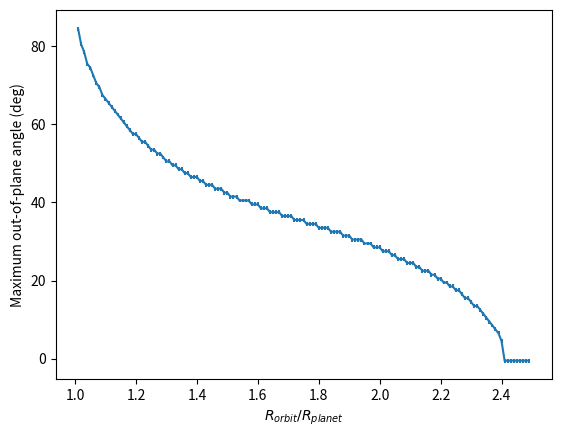

Here is the Python script that generated this plot:
# Author: Nathaniel Ruhl
# This script is used to visualize the horizon crossing and to plot psiMax against R_orbit/R_planet. In this script, we set R_planet = 1 so we can interpret R_orbit as the ratio.

# This produces an interesting plot, but I don't think it's completely correct

import numpy as np
import matplotlib.pyplot as plt

########## Global variables ###########
R_planet = 1.0
hc_type = "rising"   # or "setting"
h_unit = np.array([0, 0, 1])  # (aka we're alread in the perifocal frame)

# Although time doesn't really matter, we want to keep the relationship between variables the same
G = 1.0    # Nm^2/kg^2, Gravitational constant
M_planet = 1.0  # kg, mass of planet
########################################

# position of satelite in orbital model (or an interpolating function)

def rModel(t, R_orbit, T):
    omega = 2*np.pi/T
    if isinstance(t, np.ndarray):
        x = R_orbit*np.cos(omega*t)
        y = R_orbit*np.sin(omega*t)
        z = np.zeros_like(x)
        return np.column_stack((x, y, z))
    else:
        # t is a scalar
        x = R_orbit*np.cos(omega*t)
        y = R_orbit*np.sin(omega*t)
        z = 0.0
        return np.array([x, y, z])

# Function to project the source onto the plane of the orbit
def proj_on_orbit(r_source, h_unit):
    r_prime_source = r_source - h_unit * \
        np.dot(r_source, h_unit)   # project on orbit plane
    r_prime_source = r_prime_source / \
        np.linalg.norm(r_prime_source)  # normalize the vector
    return r_prime_source


# Function to minimize when identifying r0
# Below, some global variables relevant to function
# km, max distance along LOS to look for grazing (should be fully general)
n_max = 1.5
n_list = np.arange(0, n_max, 0.1)   # 0.001 km steps
n_column_vec = n_list.reshape((len(n_list), 1))
def fModel(t, s_unit, R_orbit, T):
    # define the los
    starArray = np.ones((len(n_list), 3)) * s_unit
    los = rModel(t, R_orbit, T) + n_column_vec * starArray
    p_mag = np.linalg.norm(los, axis=1)
    # Altitude of tangent point, km (this eqn is slightly different for allipsoid planet in which case R_planet is an array that depends on los polar angles)
    alt_tp = np.min(p_mag)
    return alt_tp - R_planet

# This function returns r0_hc for an arbitrary out-of-plane angle, psi (deg).
def find_r0hc(psi_deg, R_orbit, T):
    # Rotate the source position
    psi = np.deg2rad(psi_deg)   # radians
    R_x = np.array([[1, 0, 0],
                    [0, np.cos(psi), -np.sin(psi)],
                    [0, np.sin(psi), np.cos(psi)]])   # Principle rotation about x axis
    s1 = np.array([0, 1, 0])   # in-plane source on y-axis (of perifocal frame)

    s_unit = np.dot(R_x, s1)

    # Define r0_2d
    s_proj = proj_on_orbit(s_unit, h_unit)
    # Use the 2d formulas to guess where r0 may be
    if hc_type == "rising":
        g_unit_proj = np.cross(s_proj, h_unit)
    elif hc_type == "setting":
        g_unit_proj = np.cross(h_unit, s_proj)

    A_2d = np.sqrt(R_orbit ** 2 - R_planet ** 2)
    r0_2d = R_planet * g_unit_proj - A_2d * s_proj

    # list of errors from r0_2d
    t_orbit = np.arange(0, T, 0.1)
    dr = np.linalg.norm(rModel(t_orbit, R_orbit, T) - r0_2d, axis=1)
    t1_index = np.argmin(dr)
    t1 = t_orbit[t1_index]

    # Newton's method to minimize f(t)
    t = t1  # initial guess
    t_last = t1 - 1  # initial guess for secant method

    b_last = 2*R_orbit  # initialization to enter for loop
    graze_tolerance = 1e-2  # 10 m, altitude tolerance for identifying the graze point
    num_iter = 1
    while(abs(b_last) > graze_tolerance):
        b = fModel(t, s_unit, R_orbit, T)
        m = (fModel(t, s_unit, R_orbit, T) - fModel(t_last, s_unit, R_orbit, T))/(t-t_last)
        if b is np.nan or m is np.nan or abs(b_last) < abs(b):
            # b must be monotonically decreasing
            break
        delta = b/m
        b_last = b
        t_last = t
        t -= delta
        num_iter += 1

    # If we broke out of the loop, r0_hc must include a 'nan'
    if b is np.nan or m is np.nan or abs(b_last) < abs(b):
        r0_hc = np.array([np.nan, np.nan, np.nan])
    else:
        r0_hc = rModel(t, R_orbit, T)
    return r0_hc, s_unit, num_iter

# Function to calculate psi_max
def calc_psiMax(R_orbit, d_psi, T):

    psi_list = np.arange(0, 90 + d_psi, d_psi)
    for psi in psi_list:
        r0_hc, s_unit, num_iter = find_r0hc(psi, R_orbit, T)
        if np.isnan(r0_hc).any():
            psi_break = psi
            print(f"R_orbit/R_planet={R_orbit}")
            print(f'psi_break = {psi_break} deg with {num_iter} iterations')
            break
        else:
            continue
    
    # This becomes a problem when we're too far away from the planet
    if psi == 90:
        psi_break = np.nan
        psi_err = d_psi/2
        psi_max = psi_break - psi_err
    else:
        psi_err = d_psi/2
        psi_max = psi_break - psi_err
    return psi_max

# MAIN VISUALIZATION FUNCTION
def visualize_crossing(R_orbit=1.05):
    fig = plt.figure()
    ax = plt.axes(projection='3d')

    # Plot the orbit circle
    T=100
    t_orbit = np.arange(0, T, 0.1)
    orbit_vec = rModel(t_orbit, R_orbit, T)
    plt.title(f"{hc_type} horizon crossing at R_orbit/R_planet = {R_orbit}")
    ax.scatter3D(orbit_vec[:, 0], orbit_vec[:, 1], orbit_vec[:,2], s=1)

    psi_list = np.arange(0, 80, 10)
    for psi_deg in psi_list:
        r0_hc, s_unit, num_iter = find_r0hc(psi_deg, R_orbit)
        ax.quiver(*r0_hc, *s_unit, label=fr"$\psi$={psi_deg}$^\circ$")
    plt.legend()
    plt.show()
    return 0

# MAIN FUNCTION TO PLOT R_orbit/R_planet relationship
def plot_general_relationship(d_psi = 1):
    z_list = np.arange(R_planet+0.01, 2.5*R_planet, 0.01)  # dimensionless ratio
    psiMax_list = []  # deg
    psiErr_list = (d_psi/2)*np.ones_like(z_list)  # deg
    for z in z_list:
        T = np.sqrt(4*np.pi**2/(G*M_planet)) * z**3
        psiMax_list.append(calc_psiMax(z, d_psi, T))
    plt.errorbar(z_list, psiMax_list, yerr=psiErr_list)
    plt.ylabel("Maximum out-of-plane angle (deg)")
    plt.xlabel(r"$R_{orbit}/R_{planet}$")
    plt.show()
    return 0

if __name__ == '__main__':
    # visualize_crossing()
    plot_general_relationship()
